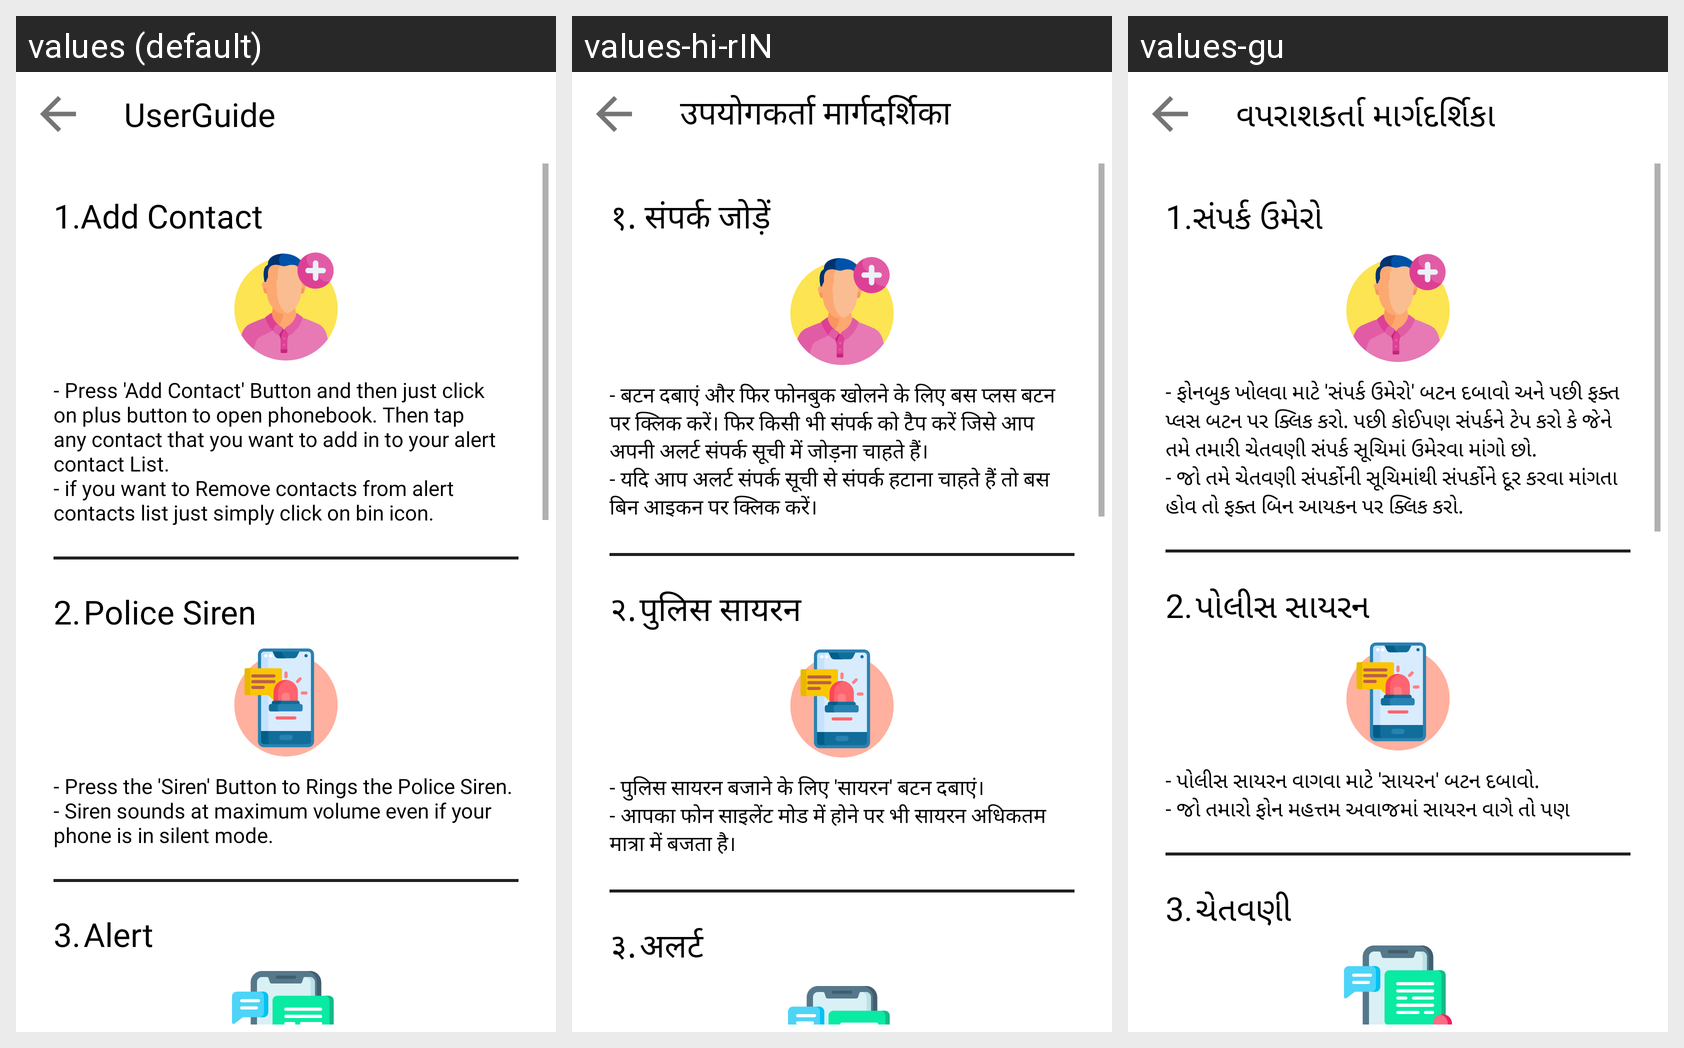

Locale-by-locale string values for the Android screen shown in this grid:
Android screen res/layout/nav_userguide.xml rendered under 3 locales, left to right: values (default), values-hi-rIN, values-gu. Device: Nexus 5 (rendered at 1080×1920; each locale shown at half size, 540×960, under a caption strip naming it); theme Theme.Women_Sefety.
Strings drawn on this screen, with the default value and each locale's value (text and hints the layout hard-codes, and strings that could not be matched under every locale, appear in the picture but are not listed):

user_guide
  values: UserGuide
  values-hi-rIN: उपयोगकर्ता मार्गदर्शिका
  values-gu: વપરાશકર્તા માર્ગદર્શિકા

_1_add_contact
  values: 1.Add Contact
  values-hi-rIN: १. संपर्क जोड़ें
  values-gu: 1.સંપર્ક ઉમેરો

press_add_contact_button_and_then_just_click_on_plus_button_to_open_phonebook_then_tap_any_contact_that_you_want_to_add_in_to_your_alert_contact_list_n_if_you_want_to_remove_contacts_from_alert_contacts_list_just_simply_click_on_bin_icon
  values: - Press 'Add Contact' Button and then just click on plus button to open phonebook. Then tap any contact that you want to add in to your alert contact List.
      - if you want to Remove contacts from alert contacts list just simply click on bin icon.
  values-hi-rIN: - बटन दबाएं और फिर फोनबुक खोलने के लिए बस प्लस बटन पर क्लिक करें। फिर किसी भी संपर्क को टैप करें जिसे आप अपनी अलर्ट संपर्क सूची में जोड़ना चाहते हैं।
      - यदि आप अलर्ट संपर्क सूची से संपर्क हटाना चाहते हैं तो बस बिन आइकन पर क्लिक करें।
  values-gu: - ફોનબુક ખોલવા માટે 'સંપર્ક ઉમેરો' બટન દબાવો અને પછી ફક્ત પ્લસ બટન પર ક્લિક કરો. પછી કોઈપણ સંપર્કને ટેપ કરો કે જેને તમે તમારી ચેતવણી સંપર્ક સૂચિમાં ઉમેરવા માંગો છો.
      - જો તમે ચેતવણી સંપર્કોની સૂચિમાંથી સંપર્કોને દૂર કરવા માંગતા હોવ તો ફક્ત બિન આયકન પર ક્લિક કરો.

_2_tpolice_siren
  values: 2.	Police Siren
  values-hi-rIN: २.	पुलिस सायरन
  values-gu: 2.	પોલીસ સાયરન

press_the_siren_button_to_rings_the_police_siren_n_siren_sounds_at_maximum_volume_even_if_your_phone_is_in_silent_mode
  values: - Press the 'Siren' Button to Rings the Police Siren.
      - Siren sounds at maximum volume even if your phone is in silent mode.
  values-hi-rIN: - पुलिस सायरन बजाने के लिए 'सायरन' बटन दबाएं।
      - आपका फोन साइलेंट मोड में होने पर भी सायरन अधिकतम मात्रा में बजता है।
  values-gu: - પોલીસ સાયરન વાગવા માટે 'સાયરન' બટન દબાવો.
      - જો તમારો ફોન મહત્તમ અવાજમાં સાયરન વાગે તો પણ

_3_talert
  values: 3.	Alert
  values-hi-rIN: ३.	अलर्ट
  values-gu: 3.	ચેતવણી
